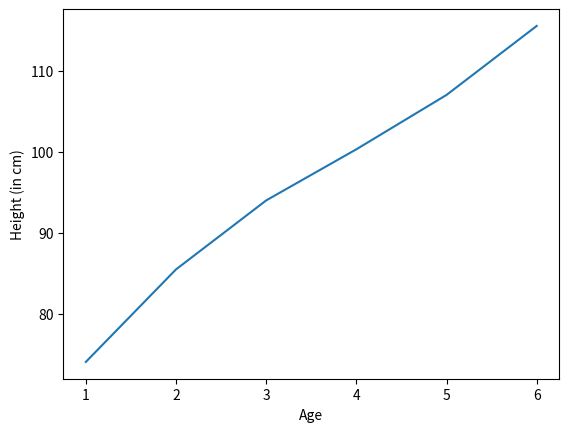

Write the Python code that produced this figure.
my_name = "Ali"
print("My name is ", my_name)

average_age = [1, 2, 3, 4, 5, 6]
average_height = [74.1,  85.5, 94, 100.3, 107.0, 115.5]

import matplotlib.pyplot as plt
plt.plot(average_age, average_height)
plt.xlabel("Age")
plt.ylabel("Height (in cm)")





